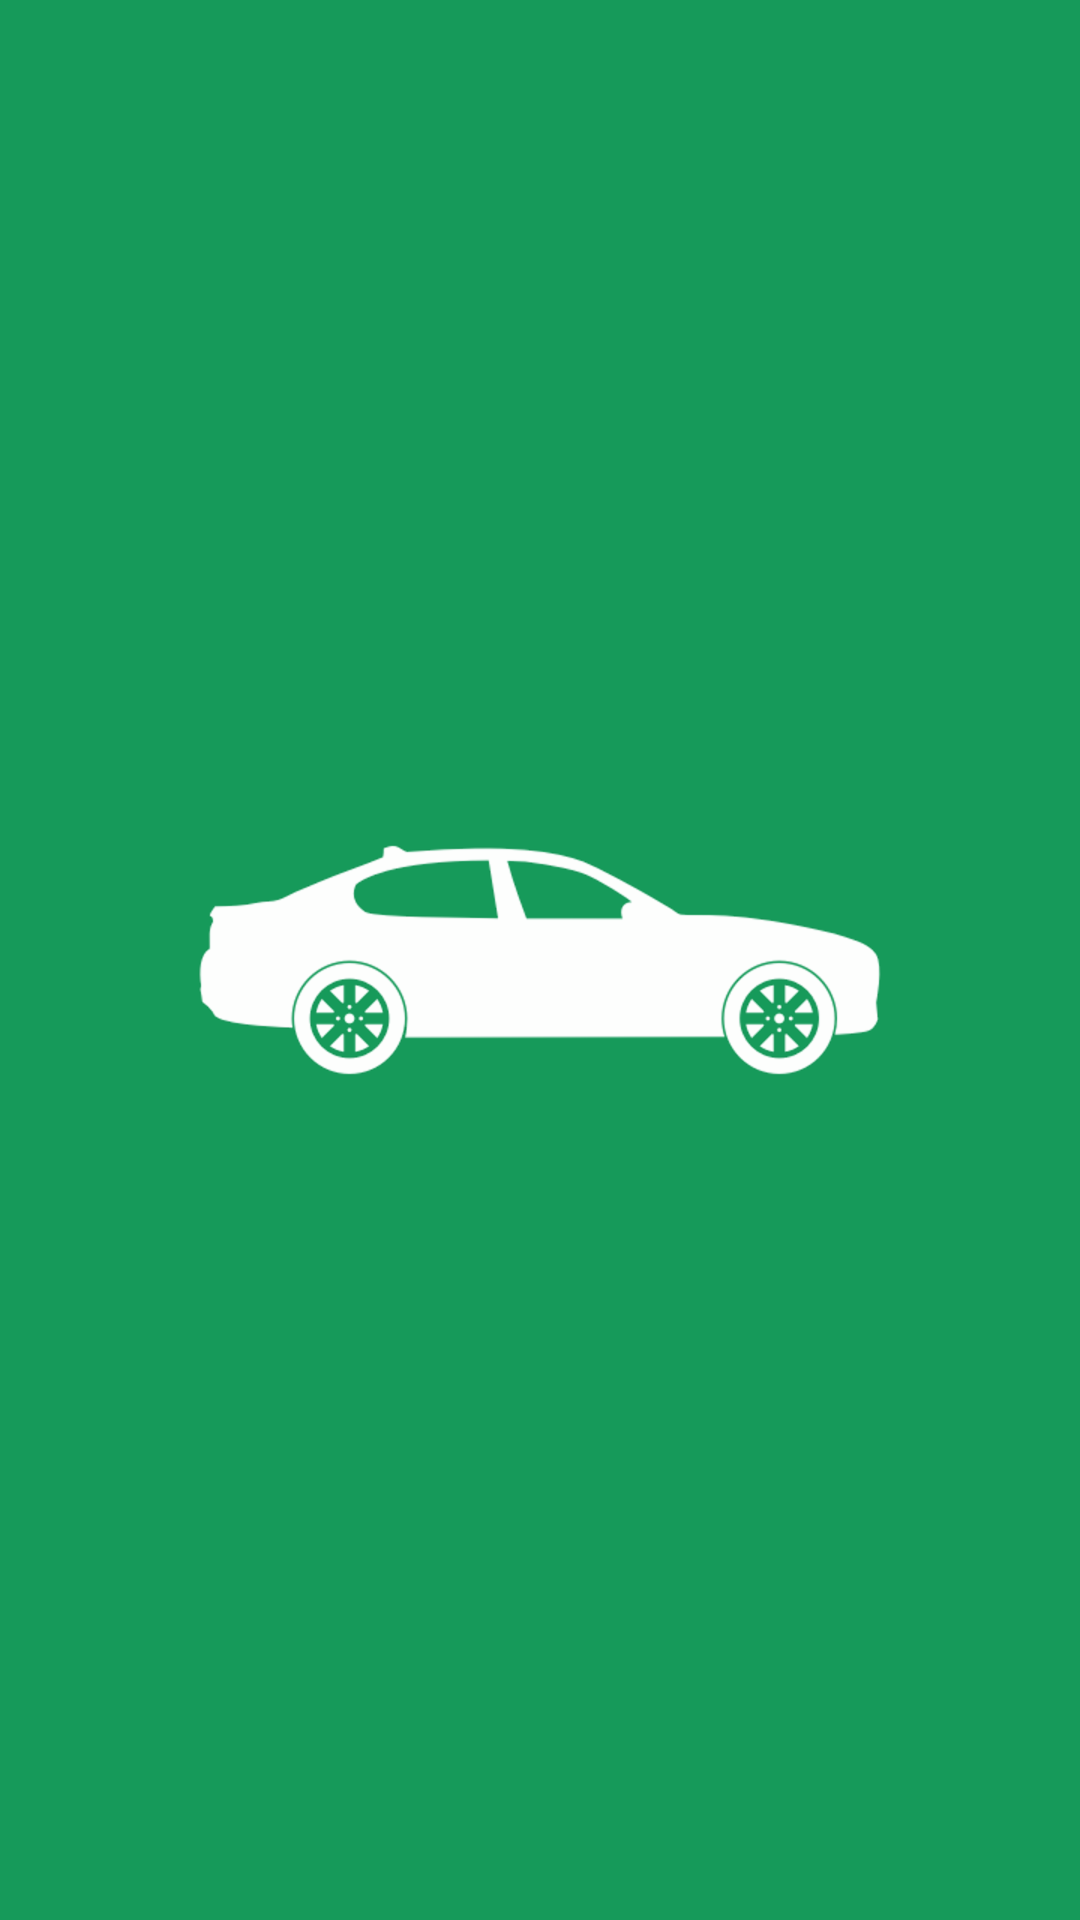

Android layout source for this screen:
<!-- AndroidManifest.xml: application theme AppTheme -->
<!-- res/layout/activity_splash.xml -->
<?xml version="1.0" encoding="utf-8"?>
<androidx.constraintlayout.widget.ConstraintLayout xmlns:android="http://schemas.android.com/apk/res/android"
    xmlns:app="http://schemas.android.com/apk/res-auto"
    android:orientation="vertical"
    android:layout_width="match_parent"
    android:layout_height="match_parent"
    android:background="@color/colorPrimary">
    <ImageView
        android:layout_width="wrap_content"
        android:layout_height="wrap_content"
        app:layout_constraintLeft_toLeftOf="parent"
        app:layout_constraintRight_toRightOf="parent"
        app:layout_constraintTop_toTopOf="parent"
        app:layout_constraintBottom_toBottomOf="parent"
        android:id="@+id/imageview_icon_car"
        android:contentDescription="@string/app_name"
        android:src="@drawable/ic_car">
    </ImageView>

</androidx.constraintlayout.widget.ConstraintLayout>
<!-- resources referenced by this layout -->
<resources>
  <color name="colorPrimary">#169A5A</color>
  <!-- drawable ic_car: png bitmap (drawable-hdpi, 12904 bytes) -->
  <string name="app_name">Automotive_Catalog</string>
  <style name="AppTheme" parent="Theme.AppCompat.Light.DarkActionBar">
          
          <item name="colorPrimary">@color/colorPrimary</item>
          <item name="colorPrimaryDark">@color/colorPrimaryDark</item>
          <item name="colorAccent">@color/colorAccent</item>
      </style>
  <color name="colorPrimaryDark">#15804D</color>
  <color name="colorAccent">#D81B60</color>
</resources>
